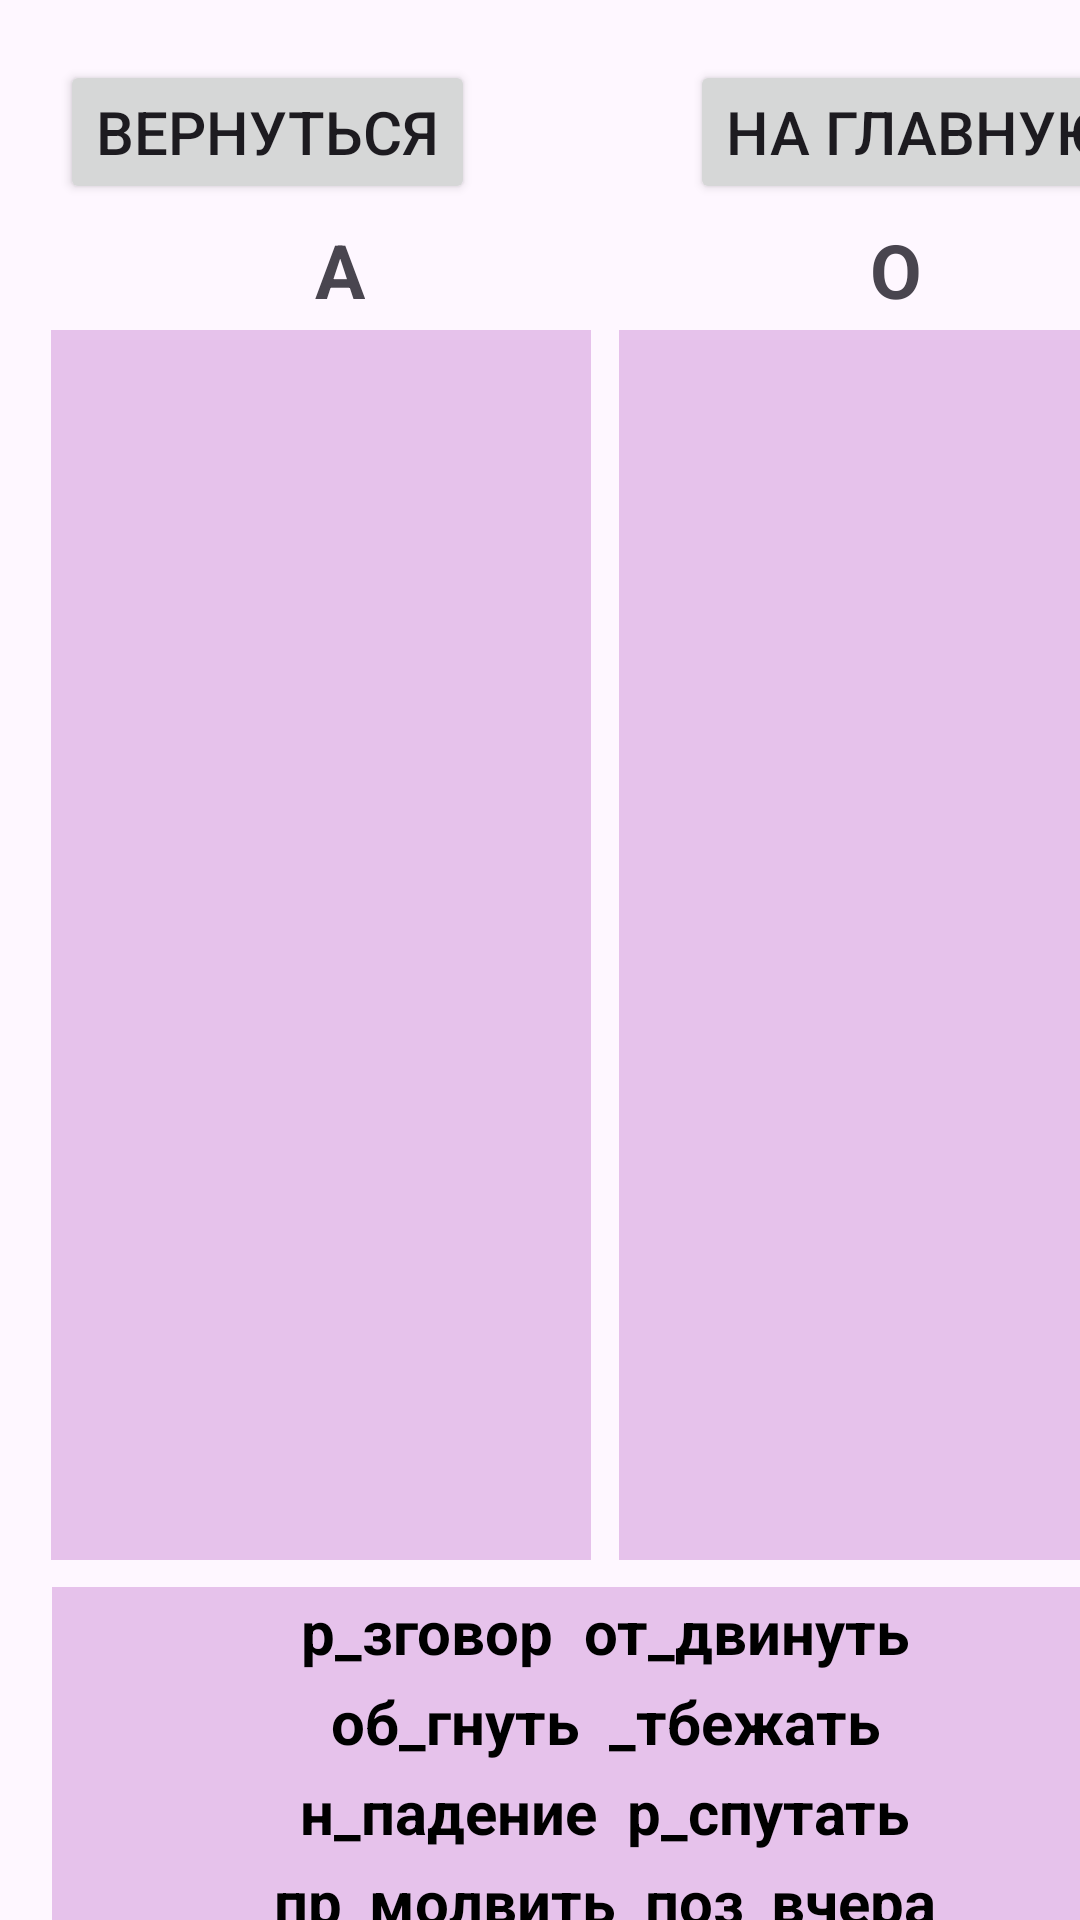

Write the Android layout XML for this screen, with the resource values it uses.
<!-- AndroidManifest.xml: application theme Theme.ProjectRussian -->
<!-- res/layout/activity_pristavki2.xml -->
<?xml version="1.0" encoding="utf-8"?>
<androidx.constraintlayout.widget.ConstraintLayout xmlns:android="http://schemas.android.com/apk/res/android"
    xmlns:app="http://schemas.android.com/apk/res-auto"
    xmlns:tools="http://schemas.android.com/tools"
    android:id="@+id/main"
    android:layout_width="match_parent"
    android:layout_height="match_parent"
    tools:context=".ActivityPristavki2">

    <Button
        android:id="@+id/button2"
        android:layout_width="wrap_content"
        android:layout_height="wrap_content"
        android:layout_marginStart="20dp"
        android:layout_marginTop="20dp"
        android:onClick="goBack"
        android:text="Вернуться"
        android:textSize="20sp"
        app:layout_constraintStart_toStartOf="parent"
        app:layout_constraintTop_toTopOf="parent" />

    <Button
        android:id="@+id/button5"
        android:layout_width="wrap_content"
        android:layout_height="wrap_content"
        android:layout_marginStart="230dp"
        android:layout_marginTop="20dp"
        android:onClick="goMain"
        android:text="На главную"
        android:textSize="20sp"
        app:layout_constraintStart_toStartOf="parent"
        app:layout_constraintTop_toTopOf="parent" />

    <LinearLayout
        android:id="@+id/layout2"
        android:background="#409C27B0"
        android:layout_width="180dp"
        android:layout_height="410dp"
        android:layout_marginStart="0dp"
        android:layout_marginTop="110dp"
        android:orientation="vertical"
        android:gravity="center"
        app:layout_constraintEnd_toEndOf="parent"
        app:layout_constraintHorizontal_bias="0.094"
        app:layout_constraintStart_toStartOf="parent"
        app:layout_constraintTop_toTopOf="parent">
    </LinearLayout>

    <LinearLayout
        android:id="@+id/layout3"
        android:layout_width="180dp"
        android:layout_height="410dp"
        android:layout_marginStart="209dp"
        android:layout_marginTop="110dp"
        android:background="#409C27B0"
        android:orientation="vertical"
        android:gravity="center"
        app:layout_constraintEnd_toEndOf="parent"
        app:layout_constraintHorizontal_bias="0.094"
        app:layout_constraintStart_toStartOf="parent"
        app:layout_constraintTop_toTopOf="parent">

    </LinearLayout>

    <LinearLayout
        android:id="@+id/layout1"
        android:background="#409C27B0"
        android:layout_width="369dp"
        android:layout_height="30dp"
        android:layout_marginStart="20dp"
        android:layout_marginTop="529dp"
        android:orientation="horizontal"
        android:gravity="center"
        app:layout_constraintEnd_toEndOf="parent"
        app:layout_constraintHorizontal_bias="0.094"
        app:layout_constraintStart_toStartOf="parent"
        app:layout_constraintTop_toTopOf="parent">

        <TextView
            android:id="@+id/txt1"
            style="@style/Widget.AppCompat.TextView"
            android:layout_width="wrap_content"
            android:layout_height="wrap_content"
            android:text=" р_зговор "
            android:textColor="#000000"
            android:textSize="20sp"
            android:textStyle="bold" />

        <TextView
            android:id="@+id/txt2"
            style="@style/Widget.AppCompat.TextView"
            android:layout_width="wrap_content"
            android:layout_height="wrap_content"
            android:text=" от_двинуть "
            android:textColor="#000000"
            android:textSize="20sp"
            android:textStyle="bold" />

    </LinearLayout>

    <LinearLayout
        android:id="@+id/layout4"
        android:background="#409C27B0"
        android:layout_width="369dp"
        android:layout_height="30dp"
        android:layout_marginStart="20dp"
        android:layout_marginTop="559dp"
        android:orientation="horizontal"
        android:gravity="center"
        app:layout_constraintEnd_toEndOf="parent"
        app:layout_constraintHorizontal_bias="0.094"
        app:layout_constraintStart_toStartOf="parent"
        app:layout_constraintTop_toTopOf="parent">

        <TextView
            android:id="@+id/txt3"
            style="@style/Widget.AppCompat.TextView"
            android:layout_width="wrap_content"
            android:layout_height="wrap_content"
            android:text=" об_гнуть "
            android:textColor="#000000"
            android:textSize="20sp"
            android:textStyle="bold" />

        <TextView
            android:id="@+id/txt4"
            style="@style/Widget.AppCompat.TextView"
            android:layout_width="wrap_content"
            android:layout_height="wrap_content"
            android:text=" _тбежать "
            android:textColor="#000000"
            android:textSize="20sp"
            android:textStyle="bold" />

    </LinearLayout>

    <LinearLayout
        android:id="@+id/layout5"
        android:background="#409C27B0"
        android:layout_width="369dp"
        android:layout_height="30dp"
        android:layout_marginStart="20dp"
        android:layout_marginTop="589dp"
        android:orientation="horizontal"
        android:gravity="center"
        app:layout_constraintEnd_toEndOf="parent"
        app:layout_constraintHorizontal_bias="0.094"
        app:layout_constraintStart_toStartOf="parent"
        app:layout_constraintTop_toTopOf="parent">

        <TextView
            android:id="@+id/txt5"
            style="@style/Widget.AppCompat.TextView"
            android:layout_width="wrap_content"
            android:layout_height="wrap_content"
            android:text=" н_падение "
            android:textColor="#000000"
            android:textSize="20sp"
            android:textStyle="bold" />

        <TextView
            android:id="@+id/txt6"
            style="@style/Widget.AppCompat.TextView"
            android:layout_width="wrap_content"
            android:layout_height="wrap_content"
            android:text=" р_спутать "
            android:textColor="#000000"
            android:textSize="20sp"
            android:textStyle="bold" />

    </LinearLayout>

    <LinearLayout
        android:id="@+id/layout6"
        android:background="#409C27B0"
        android:layout_width="369dp"
        android:layout_height="30dp"
        android:layout_marginStart="20dp"
        android:layout_marginTop="679dp"
        android:orientation="horizontal"
        android:gravity="center"
        app:layout_constraintEnd_toEndOf="parent"
        app:layout_constraintHorizontal_bias="0.094"
        app:layout_constraintStart_toStartOf="parent"
        app:layout_constraintTop_toTopOf="parent">

        <TextView
            android:id="@+id/txt9"
            style="@style/Widget.AppCompat.TextView"
            android:layout_width="wrap_content"
            android:layout_height="wrap_content"
            android:text=" пр_дед "
            android:textColor="#000000"
            android:textSize="20sp"
            android:textStyle="bold" />

        <TextView
            android:id="@+id/txt10"
            style="@style/Widget.AppCompat.TextView"
            android:layout_width="wrap_content"
            android:layout_height="wrap_content"
            android:text=" пр_родители "
            android:textColor="#000000"
            android:textSize="20sp"
            android:textStyle="bold" />

    </LinearLayout>

    <LinearLayout
        android:id="@+id/layout7"
        android:background="#409C27B0"
        android:layout_width="369dp"
        android:layout_height="30dp"
        android:layout_marginStart="20dp"
        android:layout_marginTop="619dp"
        android:orientation="horizontal"
        android:gravity="center"
        app:layout_constraintEnd_toEndOf="parent"
        app:layout_constraintHorizontal_bias="0.094"
        app:layout_constraintStart_toStartOf="parent"
        app:layout_constraintTop_toTopOf="parent">

        <TextView
            android:id="@+id/txt7"
            style="@style/Widget.AppCompat.TextView"
            android:layout_width="wrap_content"
            android:layout_height="wrap_content"
            android:text=" пр_молвить "
            android:textColor="#000000"
            android:textSize="20sp"
            android:textStyle="bold" />

        <TextView
            android:id="@+id/txt8"
            style="@style/Widget.AppCompat.TextView"
            android:layout_width="wrap_content"
            android:layout_height="wrap_content"
            android:text=" поз_вчера "
            android:textColor="#000000"
            android:textSize="20sp"
            android:textStyle="bold" />

    </LinearLayout>

    <LinearLayout
        android:id="@+id/layout8"
        android:background="#409C27B0"
        android:layout_width="369dp"
        android:layout_height="30dp"
        android:layout_marginStart="20dp"
        android:layout_marginTop="649dp"
        android:orientation="horizontal"
        android:gravity="center"
        app:layout_constraintEnd_toEndOf="parent"
        app:layout_constraintHorizontal_bias="0.094"
        app:layout_constraintStart_toStartOf="parent"
        app:layout_constraintTop_toTopOf="parent">

        <TextView
            android:id="@+id/txt11"
            style="@style/Widget.AppCompat.TextView"
            android:layout_width="wrap_content"
            android:layout_height="wrap_content"
            android:text=" нед_статок "
            android:textColor="#000000"
            android:textSize="20sp"
            android:textStyle="bold" />

        <TextView
            android:id="@+id/txt12"
            style="@style/Widget.AppCompat.TextView"
            android:layout_width="wrap_content"
            android:layout_height="wrap_content"
            android:text=" з_крыть "
            android:textColor="#000000"
            android:textSize="20sp"
            android:textStyle="bold" />

    </LinearLayout>

    <TextView
        android:id="@+id/textView"
        android:layout_width="wrap_content"
        android:layout_height="wrap_content"
        android:layout_marginStart="105dp"
        android:layout_marginTop="5dp"
        android:text="А"
        android:textSize="25sp"
        android:textStyle="bold"
        app:layout_constraintStart_toStartOf="parent"
        app:layout_constraintTop_toBottomOf="@+id/button2" />

    <TextView
        android:id="@+id/textView2"
        android:layout_width="wrap_content"
        android:layout_height="wrap_content"
        android:layout_marginStart="290dp"
        android:layout_marginTop="5dp"
        android:text="О"
        android:textSize="25sp"
        android:textStyle="bold"
        app:layout_constraintStart_toStartOf="parent"
        app:layout_constraintTop_toBottomOf="@+id/button2" />

    <Button
        android:id="@+id/button3"
        android:layout_width="wrap_content"
        android:layout_height="wrap_content"
        android:layout_marginStart="20dp"
        android:layout_marginTop="760dp"
        android:onClick="goAnswer"
        android:text="Показать решение"
        android:textSize="20sp"
        app:layout_constraintStart_toStartOf="parent"
        app:layout_constraintTop_toTopOf="parent" />

</androidx.constraintlayout.widget.ConstraintLayout>
<!-- resources referenced by this layout -->
<resources>
  <style name="Theme.ProjectRussian" parent="Base.Theme.ProjectRussian" />
  <style name="Base.Theme.ProjectRussian" parent="Theme.Material3.DayNight.NoActionBar">
          
          
      </style>
</resources>
